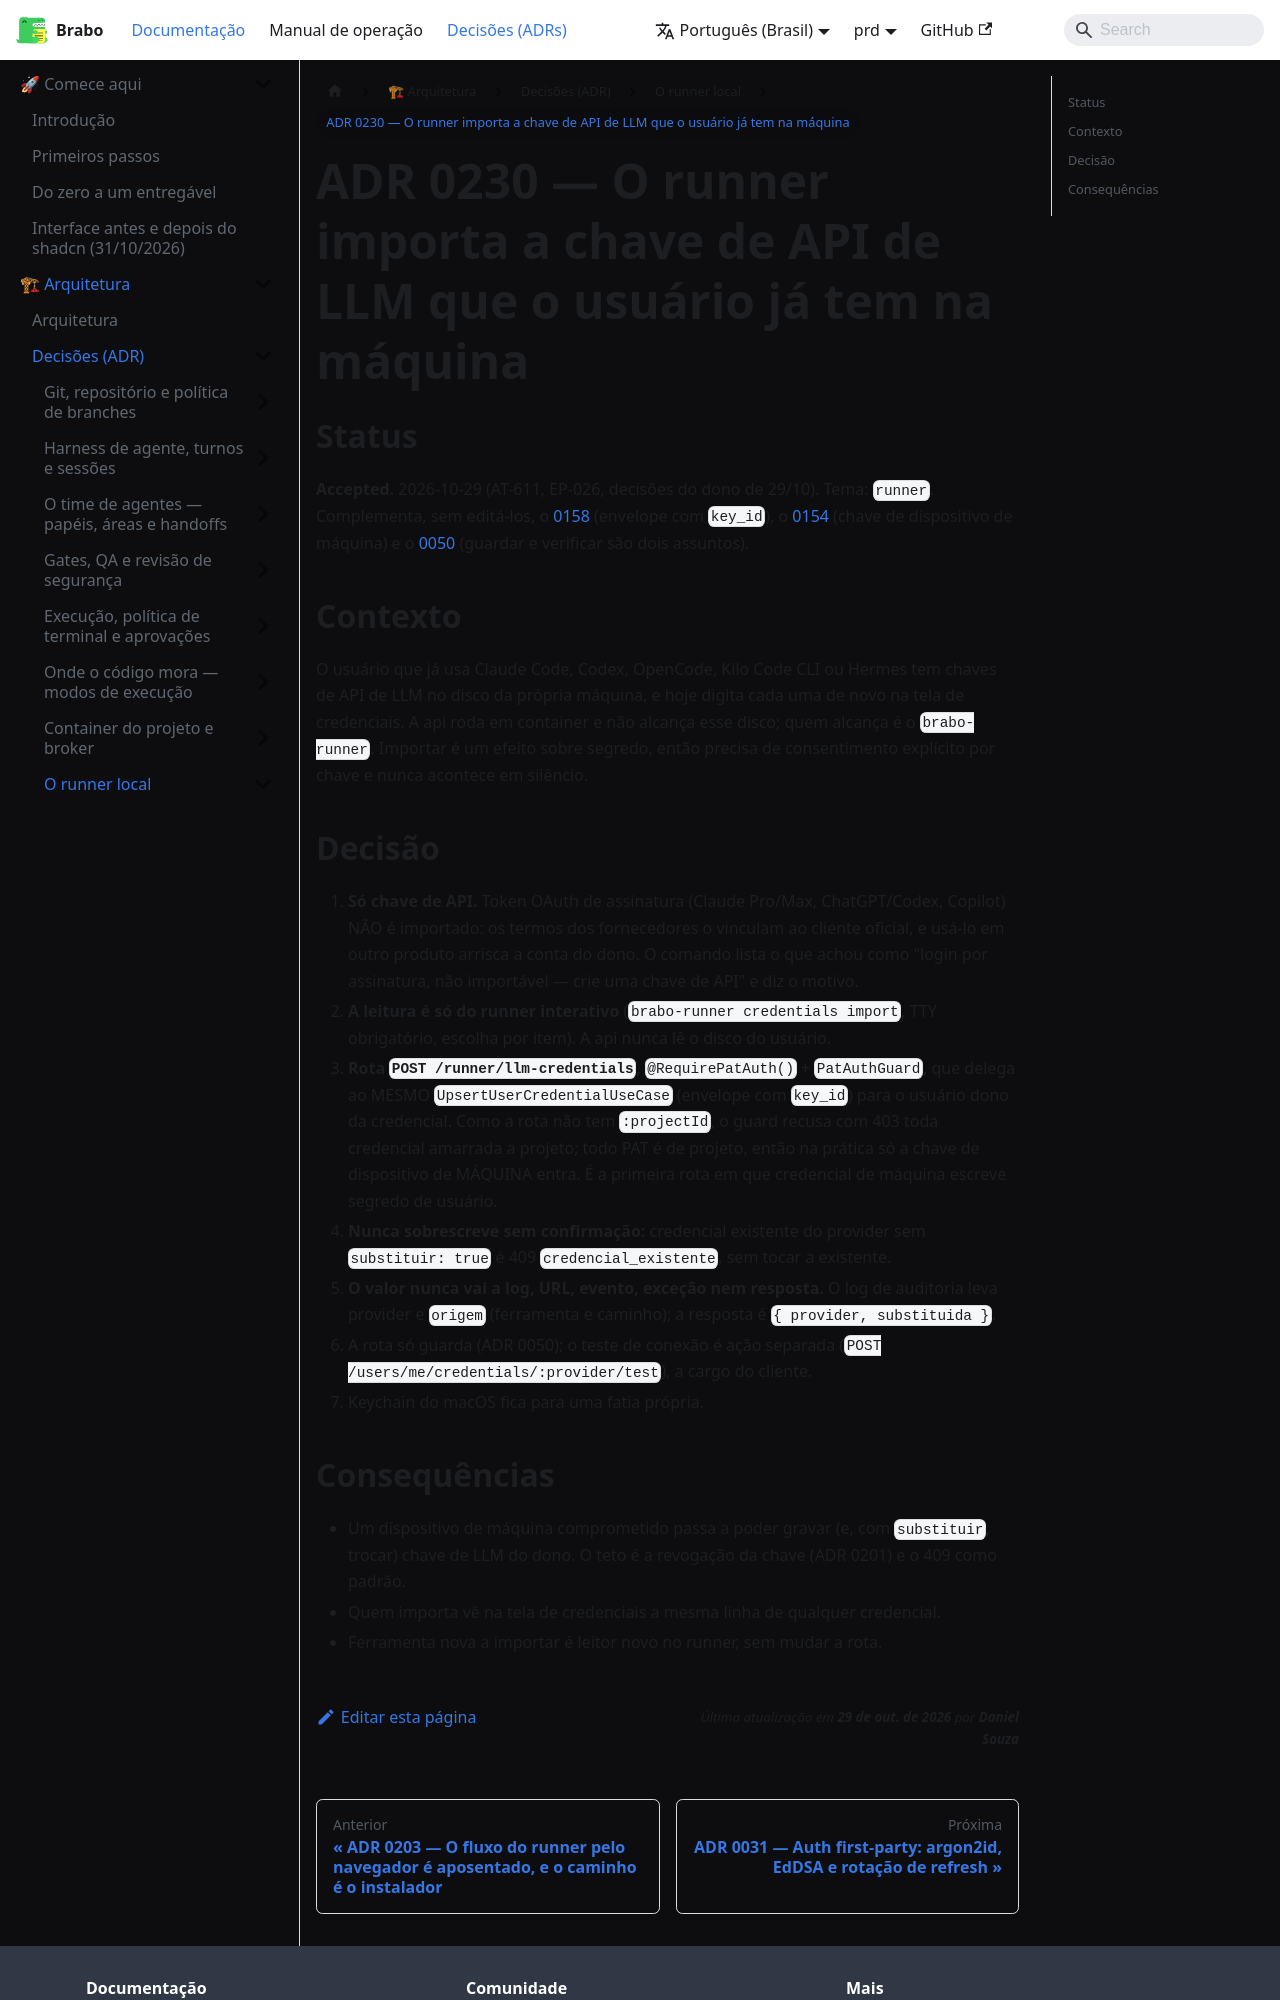

repository: daneiel/brabo · page: prd/adr/0230-importar-chave-de-llm-pelo-runner.html · generator: docusaurus

# ADR 0230 — O runner importa a chave de API de LLM que o usuário já tem na máquina

## Status

**Accepted.** 2026-10-29 (AT-611, EP-026, decisões do dono de 29/10). Tema: `runner`.
Complementa, sem editá-los, o [0158](0158-o-id-da-chave-mestra-gravado-no-envelope.md) (envelope com
`key_id`), o [0154](0154-chave-de-dispositivo-de-maquina.md) (chave de dispositivo de
máquina) e o [0050](0050-credencial-sempre-cifrada-verificacao-explicita.md) (guardar e verificar são
dois assuntos).

## Contexto

O usuário que já usa Claude Code, Codex, OpenCode, Kilo Code CLI ou Hermes tem chaves de
API de LLM no disco da própria máquina, e hoje digita cada uma de novo na tela de
credenciais. A api roda em container e não alcança esse disco; quem alcança é o
`brabo-runner`. Importar é um efeito sobre segredo, então precisa de consentimento
explícito por chave e nunca acontece em silêncio.

## Decisão

1. **Só chave de API.** Token OAuth de assinatura (Claude Pro/Max, ChatGPT/Codex, Copilot)
   NÃO é importado: os termos dos fornecedores o vinculam ao cliente oficial, e usá-lo em
   outro produto arrisca a conta do dono. O comando lista o que achou como "login por
   assinatura, não importável — crie uma chave de API" e diz o motivo.
2. **A leitura é só do runner interativo** (`brabo-runner credentials import`, TTY
   obrigatório, escolha por item). A api nunca lê o disco do usuário.
3. **Rota `POST /runner/llm-credentials`**, `@RequirePatAuth()` + `PatAuthGuard`, que
   delega ao MESMO `UpsertUserCredentialUseCase` (envelope com `key_id`) para o usuário
   dono da credencial. Como a rota não tem `:projectId`, o guard recusa com 403 toda
   credencial amarrada a projeto; todo PAT é de projeto, então na prática só a chave de
   dispositivo de MÁQUINA entra. É a primeira rota em que credencial de máquina escreve
   segredo de usuário.
4. **Nunca sobrescreve sem confirmação:** credencial existente do provider sem
   `substituir: true` é 409 `credencial_existente`, sem tocar a existente.
5. **O valor nunca vai a log, URL, evento, exceção nem resposta.** O log de auditoria leva
   provider e `origem` (ferramenta e caminho); a resposta é `{ provider, substituida }`.
6. A rota só guarda (ADR 0050); o teste de conexão é ação separada
   (`POST /users/me/credentials/:provider/test`), a cargo do cliente.
7. Keychain do macOS fica para uma fatia própria.
